pico-8 play session: no input (idle)

[t = 1 s] idle ~1s (no d-pad/buttons)
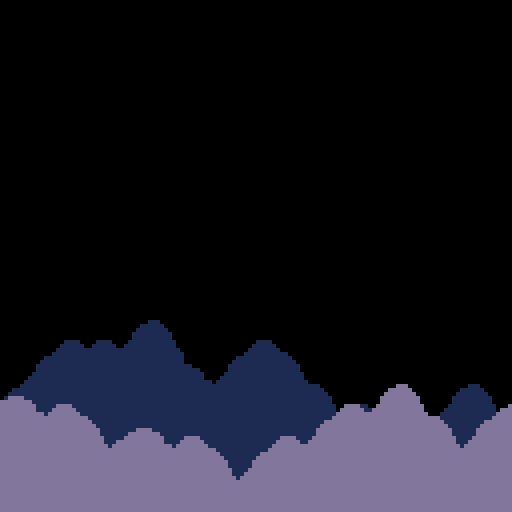
[t = 4 s] idle ~4s (no d-pad/buttons)
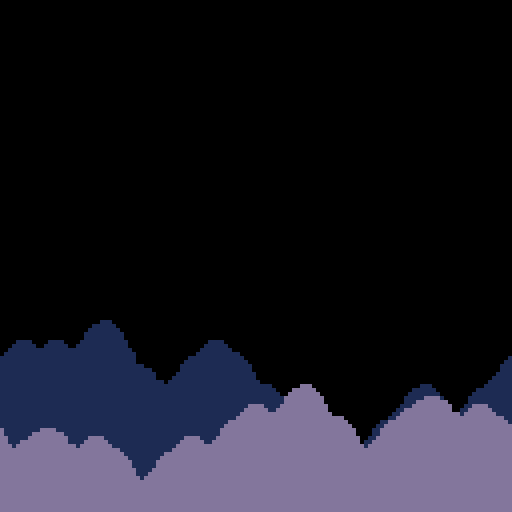
[t = 8 s] idle ~8s (no d-pad/buttons)
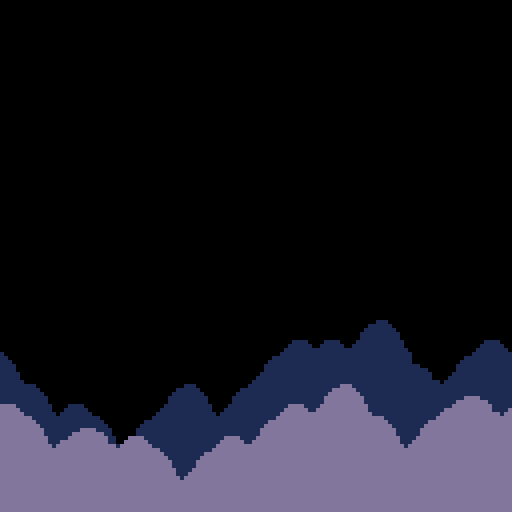

pico-8 cartridge
version 42
__lua__
-- constants
ver="0.25.0"

--xmax=16
--ymax=16
cell_chance=30
cell_pad_h=3
cell_pad_v=5
cell_birth=3
cell_death=1
cell_autos=3

--passives
pas_watr=27

--solids
ter_rock=16
ter_pipe=17
ter_watr=18

--biome specific
cb=nil -- cur biome
--cb_idx=1
biome={
	grass={
		name="grass",
		icon=89,
		blk_s=128
	},
	ice={
		name="ice",
		icon=92,
		blk_s=144
	},
	desert={
		name="desert",
		icon=91,
		blk_s=160
	},
	fungi={
		name="fungi",
		icon=106,
		blk_s=176
	},
	heaven={
		name="heaven",
		icon=141,
		blk_s=136
	},
	dark={
		name="dark",
		icon=93,
		blk_s=152
	}
}

biome_order={
	biome.grass,
	biome.desert,
	biome.ice,
	biome.fungi,
	biome.dark,
	biome.heaven
}

--coins
--coin_chance=5
--s_coin_hud=48
--val_yellow=1
--val_green=5
--val_red=10

--enmies
--hp_bat=2
--hp_blob=1
--hp_cac=2
--hp_flame=1
--flame_t=0.1
--flame_s=0.28
--flame_spawn_t=20

--hp
--hpc_high=10 //hp spawn chance
--hpc_mid=5
--hpc_low=1
--hp_loss_hit=2
--hp_loss_bot=2

--player
--p_max_coin=9999
--p_jump_min=2
--b_spread=5
--b_speed=4
--b_fall_decel_h=0.2
--b_fall_accel_v=1
--b_fall_max=2
--p_shoot_delay=4

--hud
--hud_top=1
--hud_bot=122

--prices
prices={50,100,150,200}

--logo
logo={
	x=32,y=56,
	w=9,t=-5,
	p={1,12,3,11,10,9,8,2},
	snd=0
}
show_logo=true

has_died=false
first_run=true
--play_music=true

--init

function reset()
	--vars
	last_level=nil
	l_num=-1 // cannot change this
	b_num=1
	scroll=0
	l_tm=0
	sprinkles={}
	bullets={}
	flares={}
	flashes={}
	enemy={}
	hps={}
	price_lvls={1,1,1}
	shop={x=78,y=200}
	pause=0
	hit=0
	perfect=0
	--total_coin=0
	total_perf=0
	total_enim=0
	total_lvls=0
	cur_lvl_cns=0
	cb_idx=1
	cb=biome_order[cb_idx]
	--extra_e=-1
	extra_cac=false
	extra_mush=false
	extra_sword=false
	extra_beam=false
	extra_ice=false
	//cb=biome.dark//biome.grass
	--functions
	clear_objects()
	create_cb()
	init_level()
	//init_first()
	
	//init_player()
	init_hud()
	
	if not first_run then
		music(24)
	end
	has_died=false
	
	// init player
	local idx=rand(1,#player_start_points)
	local pt=player_start_points[idx]
	
	pp={
		x=(pt.i*8)+4,y=(pt.j*8)+4,
		w=3,h=6
	}
	
	pp_drr=1
	pp_drr_y=0
	pp_tm=0
	pp_jump_press=false
	pp_jump=0
	pp_landed=false
	pp_dy=0
 pp_can_die=false
	pp_coin=0
	pp_water=3
	pp_w_tanks=1
	--pp_bullet_size=0.5
	pp_bullet_num=1
	pp_shoot=0
	pp_w_tm=0
	pp_hp=8
	pp_hp_tanks=2
	pp_hit=0
	pp_hit_dx=0
	pp_hit_dy=0
	pp_shopping=false
	pp_can_shop=false
	pp_d_tm0=0 --die animation
	pp_d_tm1=0 --die rest animation
	pp_d_cntr=false
	pp_new_biome=false
end

-->8
-- general

function rand(bot,top)
	return flr(rnd((top+1)-bot))+bot
end

function chance(n)
	return rand(0,100) < n
end

function copy_table(t)
	local ll={}
	for j=0,15 do
		ll[j]={}
	for i=0,15 do
		ll[j][i]=t[j][i]
	end end
	return ll
end

--[[
function print_level()
	for j=0,ymax-1 do
		local s=""
		for i=0,xmax-1 do
			s=s..level[j][i].." "
		end 
		printh(s)
	end
	printh("")
end
]]--


function level_solid(i,j)
	local b=level[j][i]
	//return (b>=cb.ter_bloc and
	return (b>=cb.blk[0] and
						//b<=cb.ter_gras) or
						b<=cb.blk[3]) or
						b==ter_rock or
						b==ter_pipe or
						b==ter_water
end

function point_free(x,y)
	local i=flr(x/8)
	local j=flr(y/8)
	
	return not level_solid(i,j)
end

--last_a=nil
--last_b=nil
function place_free(o,ox,oy)
	local a={
		x=o.x+ox,y=o.y+oy,w=o.w,h=o.h
	}
	local free=true
	for j=0,15 do
	for i=0,15 do
		if level_solid(i,j) then
			local b={
				x=i*8+4,y=j*8+4,
				w=8,h=8
			}
			if col_bb(a,b) then
				//printh("found")
				free=false
				--last_a=a
				--last_b=b
			end
		end
	end end
	return free
end

function col_bb(a,b)
	local ax=a.x-a.w/2
	local ay=a.y-a.h/2
	local bx=b.x-b.w/2
	local by=b.y-b.h/2
	return ax<=bx+b.w and
		ax+a.w>=bx and ay<=by+b.h and
		ay+a.h>=by
end

function touch_water(o)
	local i=flr(mid(0,o.x,127)/8)
	local j=flr(mid(0,o.y,127)/8)
	return level[j][i]==pas_watr
end

--[[
function draw_bb(o)
	rect(
		o.x-o.w/2,
		o.y-o.h/2,
		o.x+o.w/2,
		o.y+o.h/2,
		8)	
end
]]--



function next_b_idx()
	return max(
		(cb_idx+1)%(7),
		1)
	--return max((b_num+1)%7,1)
end

function val_with_zero(v)
	--local c=min(pp.coin,9999)
	local b=9999//p_max_coin
	local s=""
	while b>v and b>10 do
		b=b/10
		if(b>v)s=s.."0"
	end
	return s..v
end

--[[
function set_pause()
	pause=4
end
]]--

function set_hit()
	hit=12
end

--[[
function _music(n)
	if(play_music)music(n)
end
]]--

-- ==========
-- init
-- ===================
function _init()
	printh("------start------")
	//reset()
	init_parallax()
	//_music(24)
	music(24)
	
	--[[
	local av=0
	for i=1,100 do
		av+=rand(25,54)
	end
	printh("ave: "..av/100)
	]]--
end

-- ==========
-- draw
-- ===================
function _draw()
	cls()
	rectfill(0,0,128,128,0)
	map(0,0,0,-64,16,16)
	draw_parallax()
	
	--[[
	if show_logo then
		draw_logo()
		return
	end
	
	if perfect>0 then
		draw_perfect()
		return
	end
	
	if pp_hp<=0 then
		draw_player_dead()
		return
	end
	
	//if(l_num==0)draw_creds()
	
	//draw_blobs()
	//draw_bats()
	//draw_enemies()
	
	if scroll==0 then
		draw_level()
		draw_sprinkles()
		draw_bullets()
		draw_flares()
		draw_flashes()
		draw_hps()
	else
		draw_scroll()
	end
	
	draw_enemies()
	
	if hit<=0 or flr(hit)%2==0 then
		draw_player()
		if(l_num>=0)draw_hud()
		
	end

	if l_num==-1 and scroll==0 then
		if b_num>6 then
			draw_first_last("its ok to keep going")
		else
			draw_first_last("its ok to jump down")
			print(ver,1,122,6)
		end
	elseif l_num==9 then
		draw_shop()
	end
	]]--
end

-- ==========
-- update
-- ===================
update_tm=30
function _update()
	update_parallax()
	if show_logo then
		if btn(❎) or btn(🅾️) then
			logo.t=25
		end
		return
	end
	
	if pause>0 then
		pause-=0.3
		return
	end
	
	if hit>0 and scroll==0 then
		hit-=0.3
	end
	
	if perfect>0 then
		return
	end
	
	if scroll>0 then
		update_scroll()
	else
		if pp_shopping then
			update_shopping()
			return
		end
		
		if pp_hp<=0 then
			if not has_died then
				//_music(56)
				music(56)
			end
			first_run=false
			has_died=true
			player_dead()		
			return
		end
		
		update_player()
		update_bullets()
		//update_bats()
		//update_blobs()
		update_enemies()
		update_hps()
		
		
		// take out for stat tokens
		if b_num>6 and l_num==-1 then
			if spr_tm==0 then
				spr_tm=5
				add_sprinkles(
					rand(0,128),
					rand(0,128)
				)
				sfx(5)
			end
			spr_tm-=1
		end
	end
	
	if pp.y>128+8 then
		if pp_can_die then
			pp_hp-=2
			set_hit()
			sfx(16)
		end
		init_scroll()
		return
	end
end
spr_tm=0

-- ==========
-- hud
-- ===================
function init_hud()
	hud={tm=0}
end

function draw_creds()
	print("a game by",48,5,1)
	print("raf+ryan @ gold team",
		26,12,1)
end

function draw_hud()
	hud.tm+=0.2
	rectfill(0,122-1,128,122+6,0)
	draw_hud_coins()
	draw_hud_hp()
	draw_hud_jump()
	draw_hud_lvl()
end

hud_lvl_x=1
function draw_hud_lvl()
	--[[
	print("lvl",
		hud_lvl_x+1,
		hud_bot,
		3)
	print("lvl",
		hud_lvl_x,
		hud_bot,
		11)
	]]--
	--[[
	print(l_num,
		hud_lvl_x+1,hud_bot,3)
	]]--
	--[[
	local b=1000
	local l_tot=""
	while b>l_num and b>10 do
		b=b/10
		if(b>l_num)l_tot=l_tot.."0"
	end
	]]--
	
	--[[
	print(l_tot..l_num,
		hud_lvl_x+1,hud_bot,3)
	]]--
	--[[
	print(l_tot..l_num,
		hud_lvl_x+0,hud_bot,11)
	]]--
	print(b_num.."/6",
		hud_lvl_x,122,11)
	print(
			l_num+1,hud_lvl_x+22,122,3)
end

hud_c_x=112
function draw_hud_coins()
	--[[
	spr(flr(hud.tm)%4+s_coin_hud,
		hud_c_x,hud_top)
	print(":",hud_c_x+7,hud_top,7)
	]]--
	local c=min(pp_coin,9999)
	--[[
	local b=9999//p_max_coin
	local s_tot=""
	while b>c and b>10 do
		b=b/10
		if(b>c)s_tot=s_tot.."0"
	end
	]]--
	
	--[[`
	print(s_tot..pp.coin,
		hud_c_x+1,hud_bot,9)
	]]--
	print(val_with_zero(c),
		hud_c_x+0,122,10)
end

hud_hp_x=24
function draw_hud_hp()
	//palt(0,false)
	//palt(15,true)
	--[[
	print("hp",
		hud_hp_x+1,
		hud_bot,
		2)
	print("hp",
		hud_hp_x,
		hud_bot,
		14)
	]]--
	for i=1,pp_hp_tanks do
		local c=pp_hp/(i*4)
		local r=min((i*4)-pp_hp,4)
		local x=hud_hp_x+9+(i-1)*6
		if c>=1 then
			spr(33,x,122)
		else
			spr(34+r%4,x,122)
		end
	end
	//palt()
end

hud_j_x=56
function draw_hud_jump()
	local ttl=2+pp_w_tanks
	for i=1,2 do
		if i<=pp_jump then
			pal(6,1)
			pal(7,1)
			pal(12,1)
		end
		spr(19,
			hud_j_x+6+(i*5),
			122)
		pal()
	end
	for i=1,pp_w_tanks do
		local nw=mid(
			0,
			pp_water-(pp_w_tanks*3-i*3),
			3)
		if nw==0 then
			spr(20,
				hud_j_x+16+(i*6),
				122)
		else
			spr(
				20+(nw*2)-(flr(hud.tm)%2),
				hud_j_x+16+(i*6),
				122)
		end
	end
end

function draw_sprinkles()
	for s in all(sprinkles)do
		s.tm+=1
		s.y+=s.dy
		s.x+=s.dx
		s.dx*=0.9
		s.dy+=s.ddy
		pal(7,8+(s.tm%8))
		spr(s.sp,s.x-4,s.y-4)
		pal()
		if(s.tm>16)del(sprinkles,s)
	end
end

function add_flash(x,y)
	for i=1,rand(1,5)do
		add(flashes,{
			tm=rand(-2,5),
			x=rand(x-4,x+4),
			y=rand(y-4,y+4),
			dx=rand(-1,1),
			dy=rand(-1,1),
			c=rand(12,15)
		})
	end
end

function draw_flashes()
	for f in all(flashes)do
		f.tm+=1
		f.x+=f.dx
		f.y+=f.dy
		f.dx*=0.9
		f.dy*=0.9
		pal(7,f.c)
		spr(43,f.x,f.y)
		pal()
		if(f.tm>16)del(flashes,f)
	end
end

-- ==========
-- bullets
-- ===================
function add_bullet(x,y,dx,dy,
	tm,c,p,fall)
	add(bullets,{
		x=x,y=y,dx=dx,dy=dy,
		w=1,h=1,
		tm=tm,c=c,p=p,f=fall
	})
end

function update_bullets()
	for b in all(bullets)do
		b.tm-=1
		b.x+=b.dx
		b.y+=b.dy
		
		if b.f then
			if(b.dx>0)b.dx=max(0,b.dx-0.2)
			if(b.dx<0)b.dx=min(0,b.dx+0.2)
			b.dy=min(b.dy+1,2)
		end
		
		if(b.tm<=0)del(bullets,b)
		
		if not place_free(b,0,0) then
			add_flash(b.x,b.y)
			del(bullets,b)
		end

		if not b.p then
			if col_bb(pp,b) then
				player_hit(b.x,b.y)
				del(bullets,b)
			end
		else		
			for e in all(enemy)do
				if col_bb(b,e) and e.hp!=nil then
					del(bullets,b)
					damage_enemy(e)
				end
			end
		end
	end
end

function draw_bullets()
	for b in all(bullets)do		
		pal(6,b.c)
		--palt(0b0000000100000000)
		spr(80,b.x-4,b.y-4)
		pal()
		--draw_bb(b)
	end
end

function add_hps(x,y,c)
	if not chance(c) then
		return
	end
	local rn=rand(1,3)
	for i=1,rn do
		add(hps,{
			x=x,y=y,w=4,h=4,tm=0,
			a=rnd(1)%1,s=rand(1,2)
		})
	end
end

function draw_hps()
	for h in all(hps)do
		local hx=h.x-h.w/2
		local hy=h.y-h.h/2
		if flr(h.tm)%2==0 then
			pal(8,9)
			pal(2,8)
			pal(14,15)
		end
		spr(32,hx,hy)
		pal()
	end
end

function update_hps()
	for h in all(hps)do
		h.tm=(h.tm+0.2)%2
		local dx=cos(h.a)*h.s
		local dy=sin(h.a)*h.s
		if place_free(h,dx,0) then
			h.x+=dx
		end
		if place_free(h,0,dy) then
			h.y+=dy
		end
		if h.s>0.01 then
			h.s*=0.9
		else
			h.s=0
		end
	end
end 

--[[
function damage_bat(b)
	add_flash(b.x,b.y)
	b.hp-=1
	if b.hp<=0 then
		--if(chance(50))add_heart(b.x,b.y)
		-- game_tm+=time_add_bat
		-- add_flare(b.x,b.y,time_add_bat)
		add_hps(b.x,b.y)
		del(bats,b)
		total_enim+=1
	end
end
]]--

-- ==========
-- scrolling
-- ===================
function create_cb()
	cb.blk={}
	for i=0,7 do
		cb.blk[i]=cb.blk_s+i
	end
end

--final_shop=false
pp_last_coin=0
pre_shop_coin=0
function init_scroll()
	// stat
	if l_num==9 then
		// stat
		printh("biome "..b_num..": "..pre_shop_coin.." ("..pre_shop_coin-pp_last_coin..")".." -> "..pp_coin.." ("..pp_coin-pp_last_coin..")")
		pp_last_coin=pp_coin
	end
	cur_lvl_cns=0
	clear_objects()
	scroll=1
	//l_tot=min(l_num+1,999)
	l_num=(l_num+1)%10
	total_lvls+=1
	last_level=copy_table(level)
	if l_num==9 then
		--l_type="shop"
		init_shop()
		--[[
		if cb_idx==6 then
			if not final_shop then
				--pp.coin=min(pp.coin+1000,p_max_coin)
				pp_coin+=1000
				add_flare(42,50,"1000 coins")
				sfx(9)
			end
			final_shop=true
		
		end
		]]--
	else
	--[[
		if l_num!=1 and 
					l_num%10==1 and
					pp.new_biome then
	--]]
		if l_num==0 and pp_new_biome then
			--cb_idx+=1
			final_shop=false
			--if cb_idx>#biome_order then
			--	cb_idx=1
			--end
			if cb_idx==6 then 
				l_num=-1
				pp_coin+=1000
				add_flare(42,50,"1000 coins")
				sfx(9)
			end
			cb_idx=next_b_idx()
			b_num+=1
			cb=biome_order[cb_idx]
			create_cb()
		end
		
		pp_new_biome=false
		init_level()
	end
end

scr_spd=4
function update_scroll()
	if(scroll==0)return
	if scroll<128 then
		scroll+=scr_spd
		pp.y-=scr_spd
		pp_can_die=true
		shop.y-=scr_spd
		for e in all(enemy)do
			e.y-=scr_spd
		end
	else
		scroll=0
	end
end

function draw_scroll()
	for j=0,15 do
	for i=0,15 do
		if level[j][i]>1 then
			spr(level[j][i],i*8,
				(j*8)+(128-scroll))
		end
		if last_level[j][i]>1 then
			spr(last_level[j][i],i*8,
				(j*8)-scroll)
		end
		if last_level[j][i]==pas_watr or
					last_level[j][i]==ter_watr then
			spr((flr(l_tm)%4)+pas_watr,
				i*8,j*8-scroll)
		end
	end end
	
	
end

function clear_objects()
	for c in all(coins)do
		del(coins,c)
	end
	for f in all(flares)do
		del(flares,f)
	end
	for b in all(bullets)do
		del(bullets,b)
	end
	for f in all(flashes)do
		del(flashes,f)
	end
	for h in all(hps)do
		del(hps,h)
	end
	for e in all(enemy)do
		del(enemy,e)
	end
end

-- ==========
-- perfect
-- ===================
function draw_perfect()
	local ps="perfect!"
	if perfect>14 then
		perfect=0
		return
	end
	pal(12,8+flr(perfect)%8)
	for i=0,6 do
		local y=60
		if(i==flr(perfect)%7)y-=8
		if(i==flr(perfect)%7-1)y-=4
		if(i==flr(perfect)*7+1)y-=4
		spr(68+i,36+(i*8),y)
	end
	print("+"..cur_lvl_cns.." coins!",43,70,12)
	pal()
	perfect+=0.4
end

function draw_flares()
	for f in all(flares) do
		f.tm+=0.5
		f.y-=f.dy
		f.dy*=0.95
		print("+"..f.v,f.x,f.y,
			8+(flr(f.tm)%8))
		if f.dy<0.4 then
			del(flares,f)
		end
	end
end

function add_flare(x,y,v)
	add(flares,{
		x=x,y=y,v=v,tm=0,dy=1
		})
end

-- ==========
-- shop
-- ===================
function init_shop()
	--l_type="shop"
	shop={
		x=78,y=200,tm=0,idx=0,
		labels={
		"next biome",
		"+1 heart",
		"+1 water tank",
		"+1 bullet spread",
		},
		err_tm=0,
		bought=false,
		bt_tm=0
	}
	level={}
	local gr=cb.blk[3]//cb.ter_gras
	local s_level={
		{0,0,0,0,46,47,0,0},
		{0,0,0,0,44,45,0,0},
		{0,1,1,1,gr,gr,1,1},
		{1,1,1,1,1,1,1,1},
		{1,1,1,1,1,1,1,0},
		{0,1,1,1,1,1,1,0},
		{0,0,1,1,1,0,0,0},
		{0,0,0,1,0,0,0,0}
	}
	for j=0,15 do
			level[j]={}
		for i=0,15 do
			level[j][i]=0
			if i>3 and i<12 and
						j>7 and j<16 then
				level[j][i]=s_level[j-7][i-3]
			end
	end end
	
	add_terrain()
	
	if(b_num>6)pp_new_biome=true
	
	//shop stat 
	pre_shop_coin=pp_coin //stat
end

function draw_shop()
	if scroll!=0 then
		spr(57,shop.x,shop.y)
		return
	end
	-- animate shop guy
	shop.tm+=0.2
	local shop_s=57
	if shop.tm>5 and 
				shop.tm<9 and
				flr(shop.tm)%2==0 then
		shop_s=58
	elseif shop.tm>12 and
								shop.tm<16 then
		if flr(shop.tm)%2==0 then
			shop_s=59
		else
			shop_s=60
		end
	elseif shop.tm>30 then
		shop.tm=0
	end
	spr(shop_s,shop.x,shop.y)
	
	-- bought item
	if shop.bought and
				shop.bt_tm<30 then
		shop.bt_tm+=1
		spr(shop.idx+64,
			64,60-shop.bt_tm)
	end
	
	-- shop box
	//if(shop.bought)return
	if pp_shopping then
		draw_shopping()
	elseif pp.y==shop.y+4 and
				pp.x<shop.x and
				pp.x>shop.x-20 then
		draw_shop_ask()
		pp_can_shop=true
		if btnp(❎) and 
					not pp_shopping and
					not shop.bought then
			pp_shopping=true
			sfx(13)
		else
			shop.bought=false
		end
	else
		if pp_can_shop then
			pp_can_shop=false
			shop.tm=20
		end
		draw_shop_yell()
	end
end

function update_shopping()
	if btnp(🅾️) then
		pp_shopping=false
		shop.tm=20
		shop.err_tm=0
		return
	end
	if shop.err_tm>0 then 
		shop.err_tm-=1
		return
	end
	if btnp(❎) then
		local i=shop.idx
		if(i>0 and price_lvls[i]>4)return
		if(i==0 and pp_new_biome)return
		//local p=b_prices[next_b_idx()]
		local p=200
		if i>0 then
			p=prices[price_lvls[i]]
		end
		if pp_coin>=p then
			if(i>0)price_lvls[i]+=1
			pp_coin-=p
			--printh("spent: "..p)
			shop.bought=true
			pp_shopping=false
			shop.tm=20
			apply_upgrade(i)
			sfx(13)
		else
			shop.err_tm=35
			sfx(14)
		end
	end
	if btnp(⬅️) and shop.idx>0 then
		shop.idx-=1
		shop.err_tm=0
		sfx(13)
	elseif btnp(➡️) and shop.idx<3 then
		shop.idx+=1
		shop.err_tm=0
		sfx(13)
	end
end

function apply_upgrade(i)
	if i==0 then
		pp_new_biome=true
		--printh("  on biome")
	elseif i==1 then
	-- +1 hearts
		pp_hp_tanks+=1
		pp_hp=pp_hp_tanks*4
		-- game_tm+=time_add_shop
		--printh("  on heart")
	elseif i==2 then
	-- +1 water tank
		pp_w_tanks+=1
		--printh("  on tank")
	elseif i==3 then
	-- +1 bullet num
		pp_bullet_num+=1
		--printh("  on spread")
	end
end

function draw_shopping()
	rectfill(10,25,117,68,1)
	rect(9,24,118,69,7)
	
	--biome item
	local b_idx=next_b_idx()
	draw_shop_item(
		biome_order[b_idx].icon,
		17,
		30,
		not pp_new_biome and 200 or nil,
		shop.idx==0)
		
	line(37,30,37,45,0)
	
	--item
	for i=0,2 do
		local p=nil
		if price_lvls[i+1]<5 then
			p=prices[price_lvls[i+1]]
		end
		
		draw_shop_item(i+64,45+(i*26),
			30,p,(i+1==shop.idx))
	end
	
	--label
	if shop.err_tm>0 then
		if flr(shop.tm)%2==0 then
			print("need more coins",
				38,50,7)
			end
	elseif shop.idx>0 and price_lvls[shop.idx]>4 then
		print("sold out",52,50,7)
	elseif shop.idx==0  and pp_new_biome then
		print("biome got",50,50,7)
	else
		local ll=shop.labels[shop.idx+1]
		print(ll,66-#ll*2,50,7)
	end
	
	--actions
	print("❎:buy 🅾️:cancel",
		36,60,13)	
	
	spr(61,72,68)
end

function draw_shop_item(
	s,x,y,p,active)
	if not active then
		for i=0,15 do
			pal(i,0)
		end
	end
	--icon
	spr(s,x,y)
	--printh(s)
	
	--price
	if p==nil then
		print("----",x-3,y+11,7)
	else
		spr(48,x-6,y+10)
		print(val_with_zero(p),
			x+2,y+11,7)
	end
	pal()
end

function draw_shop_ask()
	rectfill(35,55,107,68,1)
	rect(35,55,107,68,7)
	spr(61,72,68)
	print("press ❎ to shop",
		40,60,7)
end

function draw_shop_yell()
	if shop.tm<10 then
		rectfill(50,55,82,68,1)
		rect(50,55,82,68,7)
		spr(61,72,68)
		print("hey!",60,60,7)
	elseif shop.tm<20 then
		rectfill(40,55,102,68,1)
		rect(40,55,102,68,7)
		spr(61,72,68)
		print("buy something!",
			45,60,7)
	end
end

function draw_first_last(s)
	first.tm+=0.01
	first.y+=cos(first.tm)*0.3
	print(s,26,first.y+101,1)
	print(s,26,first.y+100,7)
	draw_creds()
end

-- logo
function draw_logo()
	if	logo.t<25 then
		logo.t+=0.4
		if logo.t<0 or logo.t>17 then
			return
		end
	else
		show_logo=false
		reset()
		return
	end
	
	for i=0,logo.w do
		local y=logo.y
		if(i+1==flr(logo.t))y-=2
		if(i==flr(logo.t))y-=7
		if(i==ceil(logo.t))y-=2
		if y != logo.y then
			pal(10,logo.p[i+1])
		end
		spr(i+113,logo.x+(i*8),y)
		pal()
	end
	--[[
	if	logo.snd%8==0 then
		sfx(0)
	end
	]]--
	//logo2.snd+=1
end

-- ==========
-- parallax
-- ===================
-- original parallax code by
-- andy latham (andylatham82)
-- cart: 25597
--
-- slightly modified :)
function init_parallax()
	--tables to hold map pieces
	//map_bg={} --bg layer 1
	map_mg={}	--mg layer 2
	map_fg={} --fg layer 3
	
	--spawn initial map. index i
	--creates copy of map at right
	--of screen, ready to move into
	--view.
	for i=0,1 do
		//spawn_map(i*128,0,1)
		spawn_map(i*128,0,1)
		spawn_map(i*128,0,2)
	end
end

function update_parallax()
	//foreach(map_bg,update_map)
	foreach(map_mg,update_map)
	foreach(map_fg,update_map)
end

function draw_parallax()
		//foreach(map_bg,draw_map)
		foreach(map_mg,draw_map)
		foreach(map_fg,draw_map)
end

function update_map(m)
	m.x-=m.l --move map to left
	
	--if map off edge of screen
	if m.x<-128 then
		//if m.l==1 then
		//	del(map_bg,m) --delete map
		//end
		if m.l==1 then
			del(map_mg,m) --delete map
		end
		if m.l==2 then
			del(map_fg,m)
		end
		--add new map to right
		spawn_map(16*8,0,m.l)
	end
end

function spawn_map(x,y,l)
	local m={}
	m.x=x
	m.y=y
	m.l=l
	--add map bit to correct layer
	//if l==1 then
	//	add(map_bg,m)
	//end
	if l==1 then
		add(map_mg,m)
	end
	if l==2 then
		add(map_fg,m)
	end
end

function draw_map(m)
	//if m.l==1 then
	//	map(0,0,m.x,m.y,16,16)
	//end
	if m.l==1 then
		map(16,0,m.x,m.y,16,16)
	end
	if m.l==2 then
		map(32,0,m.x,m.y,16,16)
	end
end
-->8
-- player

function player_gold()
	--return (b_num==6 and l_num==9) or b_num>6
	return b_num>6
end

function draw_player()
	local pdx=pp.x-pp.w-1
	local pdy=(pp.y-pp.h/2)+1
	
	if(player_gold())pal(7,10)
	if pp_can_die then 
		pal(7,8)
		pal(10,8)
	end
	spr(13,pdx,pdy,1,1,pp_drr==-1,false)
	if pp_tm>0 then
		spr(15,pdx,pdy,1,1,flr(pp_tm)%2==0,false)
	else
		spr(14,pdx,pdy)
	end
	pal()
	
	--off screen
	if pp.x<0 then
		spr(38,0,pp.y)
	elseif pp.x>128 then
		spr(39,120,pp.y)
	end
	
	--water splash
	if touch_water(pp) then
		spr((flr(l_tm)%3)+40,
			pp.x-4,pp.y-4)
	end
	
	--bb
	//draw_bb(pp)
end

p_last_water=-1
function update_player()	
	if pp_hit>0 then
		pp_hit-=1
		if place_free(pp,pp_hit_dx,0) then
			pp.x+=pp_hit_dx
		end
		if place_free(pp,0,pp_hit_dy) then
			pp.y+=pp_hit_dy
		end
		if(pp_hit==3)set_hit()
		return
	end
	
	-- left/right movement
	local move=false
	if btn(⬅️) then
		pp_drr=-1
		move=true
	elseif btn(➡️) then
		pp_drr=1
		move=true
	end
	if move then
		pp_tm+=0.2
		if place_free(pp,1*pp_drr,0) then
			pp.x+=pp_drr
		end
	else
		pp_tm=0
	end
	
	-- vertical pointing
	pp_drr_y=0
	if(btn(⬆️))pp_drr_y=-1
	if(btn(⬇️))pp_drr_y=1
	
	player_jump()
	player_fall()
	player_shoot()
	touch_coin()
	--touch_time()
	touch_hps()
	
	if(pp_w_tm>0)pp_w_tm-=1
	
	if touch_water(pp) and 
				pp_w_tm==0 then
		pp_w_tm=5
		pp_water=min(
			pp_water+1,
			pp_w_tanks*3
		)
	
		if(pp_water%3==1)sfx(3)
		if(pp_water%3==2)sfx(5)
		if	p_last_water%3!=0 and
					pp_water%3==0 then
			sfx(20)
		end
		p_last_water=pp_water
	end
end

jump_t=0
jump_t_max=7
p_max=3
p_max_d=4
p_accel=0.3
function player_jump()
	if btn(🅾️) then
		if not pp_jump_press and 
					(pp_jump<2 or 
					flr(pp_water/3)>0) then
			if pp_water>2 and pp_jump>=2 then
				pp_water-=3
			end
			pp_jump+=1
			jump_t=jump_t_max
			add_sprinkles(pp.x,pp.y)
			sfx(1)
		end
		pp_jump_press=true
		if jump_t>0 then
			pp_dy=-p_max
		end
		jump_t=max(0,jump_t-1)
	elseif pp_jump_press==true then
		pp_jump_press=false
		jump_t=0
	end
end

function player_fall()
	pp_dy=min(p_max_d,pp_dy+p_accel)
	if pp_dy<0 then
		if not place_free(pp,0,min(-1,pp_dy)) then
			pp_dy=1
			sfx(4)
		end
	elseif place_free(pp,0,max(1,pp_dy)) then
		pp_landed=false
	else
		if not pp_landed then
			pp_jump=0
			pp_can_die=false
			add_stomp(pp.x,pp.y)
			pp.y=(flr(pp.y/8)*8)+4
			sfx(6)
		end
		pp_landed=true
		pp_dy=0
	end
	pp.y+=pp_dy
end

function player_shoot()
	if btn(❎) then
		if(pp_shoot!=0)return
		pp_shoot=4
		sfx(10)
		local spread=(pp_bullet_num-1)*5
		for i=0,pp_bullet_num-1 do
			local bx=pp.x+pp_drr
			local by=(pp.y-spread/2)+i*5
			local bdx,bdy=pp_drr*5,0
			
			if pp_drr_y !=0 then
				bx=(pp.x-spread/2)+i*5
				by=pp.y+pp_drr_y
				bdx,bdy=0,pp_drr_y*5
			end
			add_bullet(
				bx,//x
				by,//y
				bdx,//dx
				bdy,//dy
				12,//tm
				player_gold() and 10 or 7,//c
				true,//p
				false)//fall
		end
	end
	if pp_shoot>0 then
		pp_shoot-=1
	end
end

function player_hit(x,y)
	if hit>0 or 
				pp_hit>0 or 
				pp_can_die then
		return
	end
	-- pp.hp-=1
-- 	game_tm-=time_loss
	pp_hp-=2
	pp_hit=5
	//set_hit()
	if x>=pp.x then
		pp_hit_dx=-2
	else
		pp_hit_dx=2
	end
	if y>=pp.y then
		pp_hit_dy=-2
	else
		pp_hit_dy=2
	end
	sfx(16)
end

dead_fin=0
x_press=false
function player_dead()
	dead_fin=(b_num-1)*10+l_num
	
	if pp_d_tm0<3 then
		pp_d_tm0+=0.1
	else
		pp_d_tm1+=1
	end

	if pp_d_cntr==false then
		pp_d_cntr=true
		if flr(pp.x) != 64 then
			pp_d_cntr=false
			pp.x+=sgn(64-pp.x)*0.5
		end
		if flr(pp.y) != 90 then
			pp_d_cntr=false
			pp.y+=sgn(90-pp.y)*0.5
		end
	else
		pp.y+=sin((pp_d_tm1%50)/50)*0.4
	end
	
	if btn(❎) and not x_press then
		x_press=true
		if pp_d_tm1>dead_fin+50 then
			reset()
		elseif not pp_d_cntr then
			pp_d_cntr=true
			pp.x=64
			pp.y=90
			pp_d_tm0=3
			pp_d_tm1=10
		elseif pp_d_tm1<40 then
			pp_d_tm1=40
		elseif pp_d_tm1>50 then
			pp_d_tm1=dead_fin+50
		end
	end
	
	if(not btn(❎))x_press=false
end

-- double text
function dt(t,x,y,c1,c2)
	print(t,x,y+1,c1 or 5)
	print(t,x,y,c2 or 7)
end

function draw_player_dead()
	spr(100+flr(pp_d_tm0),
		pp.x-4,pp.y-4)

	dt("~game over~",42,11)
	
	-- totals
	if pp_d_tm1>10 then
		dt("~totals~",14,29)
	end
	-- total coins
	if pp_d_tm1>20 then
		dt("coins:",8,46)
		dt(pp_coin,32,46,9,10)
	end
	-- total enemies
	if pp_d_tm1>30 then
		dt("enemies:",8,56)
		dt(total_enim,40,56,2,8)
	end
	-- total perfects
	if pp_d_tm1>40 then
		dt("perfects:",8,66)
		dt(total_perf,44,66,13,12)
	end
	
	if(pp_d_tm1<50)return
	
	local tm=pp_d_tm1-50
	local fin=(b_num-1)*10+l_num
	local idx=flr(min(tm,fin)/60)*60
	for i=0,5 do
		for j=0,9 do
			if tm>idx then
				local s=175
				if idx==fin then
					s=185
				elseif idx<fin then
					s=186+i
				end					
				spr(s,62+j*6,40+i*6)
			end
			idx+=1
		end
	end
	
		-- total biomes
	if pp_d_tm1>50 then
		dt("biomes:",77,29)
		dt(min(flr(tm/10)+1,b_num),
			105,29,3,11)
	end
	
	if tm>fin then
		dt("press ❎ to continue",
			24,100,1,7)
	end
end

function touch_coin()
	for c in all(coins)do
		if col_bb(pp,c) then
					
			del(coins,c)
			pp_coin+=c.val
			cur_lvl_cns+=c.val
			--total_coin+=c.val
			add_flare(pp.x,pp.y,c.val)
			
			if #coins==0 then
				perfect=1
				total_perf+=1
				pp_coin+=cur_lvl_cns
				--total_coin+=cur_lvl_cns
				sfx(2)
			else
				if c.val==5 then
					sfx(17)
				elseif c.val==10 then
					sfx(18)
				else
					sfx(12)
				end
			end
			
			--pp.coin=min(pp.coin,p_max_coin)
			--total_coin=min(total_coin,p_max_coin)
			return
		end
	end
end

function touch_hps()
	for h in all(hps)do
		if col_bb(pp,h) then
			del(hps,h)
			pp_hp=min(pp_hp+1,pp_hp_tanks*4)
			sfx(22)
		end
	end
end

function add_sprinkles(x,y)
	add(sprinkles,{
		x=x+2,y=y,dx=1,dy=1,ddy=0.1,
		sp=43,tm=0
	})
	add(sprinkles,{
		x=x-2,y=y,dx=-1,dy=1,ddy=0.1,
		sp=43,tm=0
	})
	add(sprinkles,{
		x=x+2,y=y,dx=1,dy=-1,ddy=0.1,
		sp=43,tm=0
	})
	add(sprinkles,{
		x=x-2,y=y,dx=-1,dy=-1,ddy=0.1,
		sp=43,tm=0
	})
end

function add_stomp(x,y)
	add(sprinkles,{
		x=x+2,y=y+4,dx=1,dy=0,ddy=0,
		sp=63,tm=8
	})
	add(sprinkles,{
		x=x-4,y=y+4,dx=-1,dy=0,ddy=0,
		sp=63,tm=8
	})
end

-->8
-- level

-- ==========
-- first level
-- ===================

function init_first()
	--l_type="frst"
	first={tm=0,y=0}
	level={}
	local s_level={
		{1,1,1,1,1,1,1,1},
		{1,1,1,1,1,1,1,1},
		{0,1,1,1,1,1,1,0}
	}
	for j=0,15 do
			level[j]={}
		for i=0,15 do
			level[j][i]=0
			if i>3 and i<12 and
						j>6 and j<10 then
				level[j][i]=s_level[j-6][i-3]
			end
	end end
	create_cb()
	add_terrain()
end

function init_level()
	if l_num==-1 then
		init_first()
		return
	end
	--l_type="norm"
	perfect=0
	local too_small=true
	while too_small do
		level={}
		for j=0,15 do
			level[j]={}
		for i=0,15 do
			level[j][i]=0
		
			if j>cell_pad_v and 
						j<16-(1+cell_pad_v) and
						i>cell_pad_h and 
						i<16-(1+cell_pad_h) then
				if chance(cell_chance) then
					level[j][i]=1
				end
			end
		end end
	
		too_small = cell_auto()
		-- cell_auto will return if
		-- level is too small. if so,
		-- restart this process
	end
	add_terrain()
	add_coins()
	add_bats()

	--extra_e=-1
	extra_cac=false
	extra_mush=false
	extra_sword=false
	extra_beam=false
	extra_ice=false
	
	if b_num>12 then
		--extra_e=rand(0,2)
		if(chance(70))extra_cac=true
		if(chance(70))extra_mush=true
		if(chance(70))extra_sword=true
		if(chance(30))extra_ice=true
		if(chance(30))extra_beam=true
	elseif b_num>6 then
		local r=rand(0,4)
		
		--if r<3 then
		--	extra_e=r
		if r==0 then
			extra_cac=true
		elseif r==1 then
			extra_mush=true
		elseif r==2 then
			extra_sword=true
		elseif r==3 then
			extra_ice=true
		else
			extra_beam=true
		end
	end
	--printh("extra e "..extra_e)
	--printh("extra i "..(extra_ice and "y" or "n"))
	--printh("extra b "..(extra_beam and "y" or "n"))
	--printh(" ")
	local es={add_blob}
	--[[
	if(cb.name=="desert" or extra_e==0)add(es,add_cacti)
	if(cb.name=="dark" or extra_e==1)add(es,add_flame_s)
	if(cb.name=="fungi" or extra_e==2)add(es,add_blob_2)
	]]--
	if(cb.name=="desert" or extra_cac)add(es,add_cacti)
	if(cb.name=="dark" or extra_mush)add(es,add_flame_s)
	if(cb.name=="fungi" or extra_sword)add(es,add_blob_2)
	if l_num>4 or b_num>12 then
		for nyse=0,mid(0,flr(b_num/6)-1,5)do
			--
			--printh(nyse)
			local i=rand(1,#es)
			add(es,es[i])
		end
	end
	for f in all(es)do
		f()
	end 
end

function add_terrain()
	--do top
	if last_level then
	for i=0,15 do
		if level[0][i]==0 then
			--if below water
			if last_level[15][i]==ter_pipe or
						last_level[15][i]==ter_watr or
						last_level[15][i]==pas_watr then
				level[0][i]=pas_watr
			end
		end
	end
	end
	
	-- player_start_points is onlu
	-- used on ititial player
	-- placement.
	-- jk - also use this for blobs
	player_start_points={}
	
	for j=1,14 do
	for i=1,14 do
		--if solid
		if level[j][i]==1 then
			level[j][i]=ter_rock
			--add random blocks
			if chance(10) then
				level[j][i]=cb.blk[0]//cb.ter_bloc
			elseif chance(10) then
				level[j][i]=ter_pipe
			end
			
			--add potential start point
			if level[j-1][i]==0 or 
						level[j-1][i]==pas_watr then
				add(player_start_points,{
					j=j-1,i=i
				})
			end
			
			--if top rock
			if level[j-1][i]==0 then
				level[j][i]=cb.blk[3]//cb.ter_gras
				if chance(10) then
					level[j][i]=cb.blk[0]//cb.ter_bloc
				end
				--add potential start point
				--[[
				add(player_start_points,{
					j=j-1,i=i
				})
				]]--
				--add flower
				if chance(30) then
					level[j-1][i]=
						//rand(cb.pas_flw1,cb.pas_flw2)
						rand(cb.blk[4],cb.blk[5])
				--add tree
				elseif chance(30) then
					local rh=rand(1,3)
					for k=1,rh do
						level[j-k][i]=cb.blk[6]//cb.pas_stem
					end
					--printh(i.." "..j)
					--printh(j-(rh+1))
					level[max(j-(rh+1),0)][i]=cb.blk[7]//cb.pas_tree
				end
			--if below grass
			//elseif level[j-1][i]==cb.ter_gras then
			elseif level[j-1][i]==cb.blk[3] then
				if level[j][i]==ter_rock then
					level[j][i]=cb.blk[1]//cb.ter_roc2
				else
					level[j][i]=cb.blk[2]//cb.ter_blc2
				end
			--if below water
			elseif level[j-1][i]==ter_pipe or
										level[j-1][i]==ter_watr then
				level[j][i]=ter_watr
			end
		elseif level[j][i]==0 then
			--if below water
			if level[j-1][i]==ter_pipe or
						level[j-1][i]==ter_watr or
						level[j-1][i]==pas_watr then
				level[j][i]=pas_watr
			end
		end
	end end
	
	--do bottom
	for i=0,15 do
		if level[15][i]==0 then
			--if below water
			if level[14][i]==ter_pipe or
						level[14][i]==ter_watr or
						level[14][i]==pas_watr then
				level[15][i]=pas_watr
			end
		end
	end
end

function cell_auto()
	for k=0,cell_autos do
		//print_level()
		local a=copy_table(level)
		for j=1,14 do
		for i=1,14 do
			-- get surrounding 1's
			local n=get_surr(j,i)
			-- if solid and few neighbors
			if level[j][i]==1 and
						n<=cell_death then
				a[j][i]=0
			end
			-- if empty and many neighbors
			if level[j][i]==0 and
						n>=cell_birth then
				a[j][i]=1
			end
		end end
		level=copy_table(a)
	end
	-- check if empty level
	local num=0
	for j=0,15 do
	for i=0,15 do
		num+=level[j][i]
	end end
	return num<1
end

function get_surr(j,i)
	local n=0
	for jj=max(j-1,0),min(j+1,15) do
	for ii=max(i-1,0),min(i+1,15) do
		if(level[jj][ii]==1)n+=1
	end end
	if(level[j][i]==1)n-=1
	return n
end

function draw_level()
	l_tm+=0.2
	for j=0,15 do
	for i=0,15 do
		if level[j][i]>1 then
			spr(level[j][i],i*8,
				(j*8)-scroll)
		end
		if level[j][i]==pas_watr or
					level[j][i]==ter_watr then
			spr((flr(l_tm)%4)+pas_watr,
				i*8,j*8-scroll)
		end
	end end
	draw_coins()
	//draw_times()
end

function add_coins()
	coins={}

	local low,high=12,30
	if b_num>6 then
		low,high=25,45
	end
	local min_v=rand(low,high)

	while min_v>0 do
		local ri,rj=rand(0,15),rand(0,14)
		if level[rj][ri]==0 then
			level[rj][ri]=-1
			local v=1
			local red,green=13,30
			if b_num>6 then
				red,green=20,50
			end
			local c=rand(1,100)
			if c<=red then
				v=10
			elseif c<=green then
				v=5
			end
			min_v-=v
			
			add(coins,{
				x=ri*8+4,y=rj*8+4,w=8,h=8,
				tm=0,val=v
			})
		end
	end
end

function draw_coins()
	for c in all(coins)do
		c.tm+=0.1
		if c.val==5 then
			pal(9,3)
			pal(10,11)
		elseif c.val==10 then
			pal(9,2)
			pal(10,8)
		end
		spr((flr(c.tm)%4)+52,
			c.x-c.w/2,
			c.y-c.h/2)
		pal()
		--draw_bb(c)
	end
end

-->8
-- enemies

-- general
function draw_enemies()
	for e in all(enemy)do
		if e.hit_t!=nil and e.hit_t>0 then
			for i=0,15 do
				pal(i,7)
			end
		end
		if(e.tp=="blob")draw_blob(e)
		if(e.tp=="bat")draw_bat(e)
		if(e.tp=="cactus")draw_cactus(e)
		if(e.tp=="icicle")draw_icicle(e)
		if(e.tp=="flame")draw_flame(e)
		if(e.tp=="flame_s")draw_flame_s(e)
		if(e.tp=="beam")draw_beam(e)
		pal()
	end
end

function update_enemies()
	if(l_num==9)return
	
	for e in all(enemy)do
		if(e.tp=="blob")update_blob(e)
		if(e.tp=="bat")update_bat(e)
		if(e.tp=="cactus")update_cactus(e)
		if(e.tp=="icicle")update_icicle(e)
		if(e.tp=="flame")update_flame(e)
		if(e.tp=="flame_s")update_flame_s(e)
		if(e.tp=="beam")update_beam(e)
		if(e.hit_t!=nil and e.hit_t>0)e.hit_t-=1
	end
	if((cb.name=="ice" or extra_ice) and chance(2))add_icicles()
	--if((cb.name=="heaven" or extra_beam) and chance(1))add_beam()
		if((cb.name=="heaven" or extra_beam))spawn_beam()
end

function damage_enemy(e)
	add_flash(e.x,e.y)
	
	if(e.hp==nil)return
	
	e.hp-=1
	e.hit_t=5
	if e.hp<=0 then
		-- add_flare(b.x,b.y,time_add_blob)
		add_hps(e.x,e.y,e.hpc)
		total_enim+=1
		del(enemy,e)
	end
end

-- blobs
function add_blob()
	add_blob_hp(1)
end

function add_blob_2()
	add_blob_hp(3)
end

function add_blob_hp(hp)
	local idx=rand(1,#player_start_points)
	local bt=player_start_points[idx]
	--[[
	if bt==nil then
		for i=0,20 do
			printh("======= here =======")
		end
		printh("idx "..idx)
		printh("psp "..#player_start_points)
		return
	end
	]]--
	--printh("=here=")
	--printh(#player_start_points)
	--printh(idx)
	--printh(bt)
	--print_level()
	--printh(pp.hp)
	local bdx=1
	if(chance(50))bdx=-1
	add(enemy,{
		tp="blob",
		x=(bt.i*8)+4,
		y=((bt.j*8)+4)+128,
		w=6,h=6,dx=bdx,
		tm=0,hp=hp,
		dark=hp==3,
		shoot=false,
		hpc=10,
		hit_t=0
	})
end

function draw_blob(b)
	local bx=b.x-b.w/2
	local by=b.y-b.h/2
	local s=89
	if b.dark then
		//pal(2,8)
		//pal(14,9)
		s=105
	end
	spr(s+flr(b.tm)%2,
		bx,by,1,1,
		b.dx==-1,false)
	pal()
	--draw_bb(b)
end

function update_blob(b)
	b.tm+=0.1
	if(b.dark)b.tm+=0.1
	if(col_bb(pp,b))player_hit(b.x,b.y)
	b.x+=b.dx*(b.dark and 0.2 or 0.1)
	if point_free(b.x,b.y+4) or
				not place_free(b,b.dx*0.1,0) then
		b.dx*=-1
	end
	if(not b.dark)return
	if flr(b.tm)%6==0 and b.shoot==false then
		b.shoot=true
		add_bullet(
			b.x,b.y,0,-6,
			100,15,
			false,true)
		--[[
		add_bullet(
			b.x,b.y,-2,-5,
			100,1,11,
			false,true)
		]]--
		sfx(19)
	elseif flr(b.tm)%6!=0 then
		b.shoot=false
	end
end

-- bats

function add_bats()
	-- todo, should this chance
	-- be determined by the level
	-- gen code??
	local bc=(l_num-1)*10
	if not chance(bc) then
		return
	end
	local bmin,bmax=1,2
	if(l_num>5)bmin,bmax=2,3
	if(l_num>7)bmin,bmax=3,5
	for i=1,rand(bmin,bmax) do
		local finding=true
		while finding do
			local ri=rand(1,14)
			local rj=rand(1,14)
			if level[rj][ri]==0 then
				finding=false
				add(enemy,{
					tp="bat",
					x=ri*8,
					y=(rj*8)+128,
					w=7,h=7,
					oy=rj*8,
					tm=0,hp=2,
					ytm=0,xtm=0,
					hpc=10,
					hit_t=0
				})
				--y=((bt.j*8)+4)+128,
			end
		end
	end
end

function draw_bat(b)
	local bx=b.x-b.w/2
	local by=b.y-b.h/2
	spr(88,bx,by,1,1,
	sin(b.xtm)<0,false)
	spr(flr(b.tm)%4+84,bx,by-4)
	--draw_bb(b)
end

function update_bat(b)
	b.tm+=0.2
	b.ytm+=0.02
	b.xtm+=0.005
	b.y+=cos(b.ytm)*0.3
	b.x+=sin(b.xtm)*0.5//*b.xdr
		
	-- collision
	local bi=flr(b.x/8)
	local bj=flr(b.oy/8)
	local pt=level[bj][bi]
	if bi<0 then
		b.xtm=0.5
	elseif bi>15 then
		b.xtm=0
	elseif pt>=ter_rock and 
				//pt<cb.pas_flw1 then
				pt<cb.blk[4] then
		if sin(b.xtm)>0 then
			b.x-=2
			b.xtm=0
		elseif sin(b.xtm)<0 then
			b.x+=2
			b.xtm=0.5
		end
	end
		
	--player collision
	if(col_bb(pp,b))player_hit(b.x,b.y)
		
	--shoot
	if (b.x<pp.x and 
				sin(b.xtm)>0) or
				(b.x>pp.x and
				sin(b.xtm)<0) then
		if chance(1) then
			local a=atan2(pp.x-b.x,pp.y-b.y)
			local dx=cos(a)*2
			local dy=sin(a)*2
			add_bullet(
				b.x+(dx*2),
				b.y+(dy*2),
				dx,dy,
				100,14,false,false)
			sfx(19)
		end
	end
end

-- cactus
function add_cacti()
	local idx=rand(1,#player_start_points)
	local bt=player_start_points[idx]
	add(enemy,{
		tp="cactus",
		x=(bt.i*8)+4,
		y=((bt.j*8)+4)+128,
		w=8,h=8,
		tm=0,hp=2,
		shoot=false,
		hpc=10,
		hit_t=0
	})
end	

function draw_cactus(c)
	local cx=c.x-c.w/2
	local cy=c.y-c.h/2
	local ox=0
	if flr(c.tm)%4==1 or 
				flr(c.tm)%4==3 then
		ox=1
	end
	spr(91,
		cx,cy+ox,1,1,
		c.tm<2,false)
	--draw_bb(c)
end

function update_cactus(c)
	c.tm+=0.2
	if(col_bb(pp,c))player_hit(c.x,c.y)
	if flr(c.tm)%8==0 and c.shoot==false then
		c.shoot=true
		add_bullet(
			c.x,c.y,2,-5,
			100,11,
			false,true)
		add_bullet(
			c.x,c.y,-2,-5,
			100,11,
			false,true)
		sfx(19)
	elseif flr(c.tm)%8!=0 then
		c.shoot=false
	end
end

-- icicle
function add_icicles()
	local ri=rand(0,15)
	add(enemy,{
		tp="icicle",
		x=ri*8,y=4,dy=0,w=5,h=7,
		0,0,tm=0,falling=false,
		hpc=0,
		hp=10000
		})
end

function draw_icicle(i)
	local ix=i.x-i.w/2
	local iy=i.y-i.h/2
	if i.tm>=5 or flr(i.tm)%2==0 then
		spr(92,ix,iy)
	end
	--draw_bb(i)
end

icicle_fall_accel=0.1
icicle_fall_max=3
function update_icicle(i)
	i.tm+=0.2
	if i.tm<5 then
		return
	end
	if not i.falling then
		sfx(19)
	end
	i.falling=true
	if(col_bb(pp,i))player_hit(i.x,i.y)
	i.dy=min(
		i.dy+icicle_fall_accel,
		icicle_fall_max)
	i.y+=i.dy
	if i.y>180 then
		del(enemy,i)
	end
end

--[[
function spawn_icicles()
	if chance(2) then
		add_icicles()
	end
end
]]--

function add_flame(x,y)
	add(enemy,{
		tp="flame",
		x=x,y=y,
		w=8,h=8,tm=0,
		--hp=hp_flame,
		hpc=0,
		--a=atan2(pp.x-x,pp.y-y)
		a=0
	})
end

function draw_flame(f)
	local fx=f.x-f.w/2
	local fy=f.y-f.h/2
	if(f.tm<6 and flr(f.tm)%2==0)return
	spr(93+flr(f.tm%3),fx,fy)
	//pal()
	--draw_bb(i)
end

function update_flame(f)
	f.tm=f.tm+0.3
	if f.tm<6 then
		f.a=atan2(pp.x-f.x,pp.y-f.y)
		return
	end
	f.x+=1.5*cos(f.a)
	f.y+=1.5*sin(f.a)
	if(col_bb(pp,f))player_hit(f.x,f.y)
end

function add_flame_s()
	local idx=rand(1,#player_start_points)
	local bt=player_start_points[idx]
	add(enemy,{
		tp="flame_s",
		x=(bt.i*8)+4,
		y=((bt.j*8)+4)+128,
		w=8,h=8,
		tm=0,
		hpc=100
	})
end

function draw_flame_s(f)
	local fx=f.x-f.w/2
	local fy=f.y-f.h/2
	
	//palt(0,false)
	//palt(7,true)
	palt(0b0000000100000000)
	 
	// flame_spawn_t=20
	spr(123+max(
			flr(f.tm)-(20-5),
			0),
		fx,fy)
	--draw_bb(f)
	pal()
end

function update_flame_s(f)
	f.tm=f.tm+0.3
	if f.tm>20 then
		f.tm=0
		if chance(50) then
			add_flame(f.x,f.y)
		end
	end
end

function add_beam(d)
	local w,h,x,y=128,8,64,pp.y
	if(chance(50))w,h,x,y=8,128,pp.x,64
	add(enemy,{
		tp="beam",
		x=x,y=y,w=w,h=h,
		tm=0,
		hpc=0
		})
end

function draw_beam(b)
	if b.tm<5 then
		if(flr(b.tm)%2==0)return
		if b.x==64 then
			line(0,b.y,128,b.y,7)
		else
			line(b.x,0,b.x,128,7)
		end
	elseif b.tm>=6 then
		local of=flr(b.tm)
		if b.x==64 then
			line(0,b.y-of,128,b.y-of,7)
			line(0,b.y+of,128,b.y+of,7)
		else
			line(b.x-of,0,b.x-of,128,7)
			line(b.x+of,0,b.x+of,128,7)
		end
	else
		rectfill(
			b.x-b.w/2,b.y-b.h/2,
			b.x+b.w/2,b.y+b.h/2,10)
	end
	--draw_bb(b)
end

function update_beam(b)
	b.tm+=0.2
	if(b.tm>5 and b.tm<6 and col_bb(pp,b))player_hit(b.x,b.y)
	if(b.tm>8)del(enemy,b)
end

beam_st=150
function spawn_beam()
	//if(chance(2))add_beam()
	beam_st-=1
	if beam_st==50 and chance(30) then
		--printh("spawn 50")
		add_beam()
	end
	if beam_st==0 then
		--printh("spawn 100")
		beam_st=150
		add_beam()
	end
end
__gfx__
00000000111111110000000000000001110000000000000000000000dddddddd000000000000000ddd0000000000000000000000007777000000000000000000
00000000111111110000000000000111111000000000000000000000dddddddd0000000000000dddddd000000000000000000000007777000000000000000000
00000000111111110000000000001111111100000000000000000000dddddddd000000000000dddddddd00000000000000000000007c7c000000000000000000
00000000111111110000000000011111111110000000001111000000dddddddd00000000000dddddddddd000000000dddd000000007777000000000000000000
00000000111111110000000000011111111110000000111111110000dddddddd00000000000dddddddddd0000000dddddddd0000000000000070070000700700
00000000111111110011110000111111111111000001111111111000dddddddd00dddd0000dddddddddddd00000dddddddddd000000000000070070000000700
00000000111111110111111001111111111111000111111111111000dddddddd0dddddd00ddddddddddddd000dddddddddddd000000000000000000000000000
00000000111111111111111111111111111111101111111111111110ddddddddddddddddddddddddddddddd0ddddddddddddddd0000000000000000000000000
011111110555555005cccc50000777000001110000077700000777000007770000077700000777000007770000cc7c0000cccc0000c7770000cccc0000000000
10111000500ff00550cccc05000c7c000010001000700070007000700070007000700070007c0c700070c0700077c70000cc7c0000cccc000077770000000000
d05101dd50f00f0550cccc05000707000010001000700070007000700070cc70007c0070007ccc70007ccc7000cccc000077770000cccc0000cccc0000000000
dd0011dd5f00c0f55fccccf50000000000100010006cc06000600c60006ccc60006ccc60006ccc60006ccc6000cccc0000cccc00007c770000cccc0000000000
dd05011d5fccccf55fccccf5000060000001110000066600000666000006660000066600000666000006660000cccc0000cccc0000cccc00007cc70000000000
d015501150cccc0550cccc05000000000000000000000000000000000000000000000000000000000000000000cccc0000cccc0000cccc0000c77c0000000000
0111550150cccc0550cccc05000000000000000000000000000000000000000000000000000000000000000000c7770000cccc0000cccc0000cccc0000000000
1111111005cccc5005cccc50000000000000000000000000000000000000000000000000000000000000000000cccc00007c770000cccc0000cccc0000000000
0220000008080000010100000801000008010000080100000008000000008000070000c00c0000000c0007000000000004000000000000400000000000000000
2e8200008288800011111000828110008281100082811000008800000000880000c70c007000007c0000c000000000000400000000000040444d44d444d4d444
288200008288800011111000828880008281100082111000088888888888888000000000000000000000000c000070000400000000000040040d00d000d0d040
0220000008880000011100000888000008810000011100008888888888888888000000000000000070000000000777000c00b00000009040000d00d00000d000
000000000080000000100000008000000080000000100000088888888888888000000000000000000000000000007000ffddddfdffdffdff040d00d000000040
00000000000000000000000000000000000000000000000000880000000088000000000000000000000000000000000004ddd04d04dd0d40040000d000000040
000000000000000000000000000000000000000000000000000800000000800000000000000000000000000000000000000d0000000d00000400000000000040
00000000000000000000000000000000000000000000000000000000000000000000000000000000000000000000000004000040040000400400000000000040
000aaa000000a0000000a0000000a000009999000009900000099000000990000000000000000000000000000000000000000000071117000000000000000000
00a000a0000a0a000000a000000a0a0009aaaa90009aa900009aa900009aa900088088000000000000f0ff0000f0ff0000f0ff00007117000000000000000000
00a009a0000a9a000000a000000a9a009aaaaaa909aaaa90009aa90009aaaa908288888000f6ff00006666006066660600666600000717000000000000007700
00a099a0000a9a000000a000000a9a009aaaa9a909aa9a90009aa90009a9aa908288888000969600009696006096960600969600000070000000000000007700
000aaa000000a0000000a0000000a0009aaaa9a909aa9a90009aa90009a9aa900828880000666600006666000066660060666606000000000000000000000000
000000000000000000000000000000009aa99aa909aaaa90009aa90009aaaa900088800000666600006666000066660060666606000000000000000000000000
0000000000000000000000000000000009aaaa90009aa900009aa900009aa9000008000000666600006666000066660000666600000000000000000000000000
00000000000000000000000000000000009999000009900000099000000990000000000000600600006006000060060000600600000000000000000000000000
0700000007000000070000000700000000000000000000000000000000000000000000000000000000000000b0000000aaa00000ccc000008080000000000000
7770000077700000777000007770000007777700077777000777770007777700077777000077770007777770b0000000aaa000000c0000008880000000000000
07000000070077700700000007000000077cc770077ccc00077cc770077ccc00077ccc00077ccc000cc77cc0bb000000a0000000cc0000008080000000000000
000808000007000700000c0000000000077777c007777000077777c0077770000777700007700000000770000000000000000000000000000000000000000000
008288800007cc070777000007770000077ccc00077cc000077c7700077cc000077cc0000770000000077000b0b0b000aaa0aa00ccc0ccc08880000000000000
008288800007ccc70c7c0c000c7c0c0c07700000077777000770c77007700000077777000c77770000077000b0b0b0000a00a000c0c0ccc08880000000000000
000888000006ccc607070000070700000cc000000ccccc000cc00cc00cc000000ccccc0000cccc00000cc0000b00bb000a0aa000c0c0c0008000000000000000
000080000000666000000c0000000000000000000000000000000000000000000000000000000000000000000000000000000000000000000000000000000000
0000000000000000070000000700000000000000000000000000000000000000000000000000000000000000000bb0000766dc0000000c000000c00000000000
000000000000000077700000777077700000000000000000000000000000000000111000000220000000000000b33b000766dc0000000c000000c00000c00000
0000000000000000070000000700c7c00111111000111100001111000011110001888100002ee2000022220000b33b0b0766dc0000c0c1c0000c1c0000cc000c
00066000000000000000ccc000007070188ee8810188e81000188100018e88100187871002eeee2002eeee20bbb7370b0076c0000c1c11c00cc111c00cc1c0cc
00066000000000007770ccc000000000011ee110001ee100001ee100001ee1001888881002e7e7202eeeeee2b0b33bbb0076c000c111111cc111111cc1111c1c
0000000000000000c7c0ccc000000600000110000001100000011000000110001888110002eeee202eee7e72b0b33b000077c000c11ff11cc11ff11cc11ff11c
00000000000000007070000000000000000000000000000000000000000000001811000000222200022222200b3bb3b0000700000c1ff1c00c1ff1c00c1ff1c0
00000000000000000000000000000600000000000000000000000000000000000100000000000000000000000bb00bb00000000000cccc0000cccc0000cccc00
000000000000000000000000000000000000000000000000000000000000000000000000000dd000000000000000000000000000000000000000000000000000
00000000000000000000000000000000000000000000700000006700000000000000000000d99d0000dddd000000000000000000000000000000000000000000
0000000000000000000000000000000000777700000677700007777000076770000000000d8888d00d8998d00099990000888800000000000000000000000000
0000000000000000000000000000000000777700007777700077677000777770000000000d9787d0d888888d0988889008999980000000000000000000000000
0000000000000000000000000000000000676700007767000777777000776770000000000d9888d0d998787d9888888989999998000000000000000000000000
00000000000000000000000000000000007777000077770007077000070700000000000000dddd000dddddd09888787989997978000000000000000000000000
00000000000000000000000000000000007007000070070007007000070700000000000000600600000660000999999008888880000000000000000000000000
00000000000000000000000000000000007007000000070000000000000000000000000000000000000000000000000000000000000000000000000000000000
0000000000aaaaa000aaaaa000aaa0000aaaaa00aaaaaaaaaaaaaaaa00aaaaa00aaaaaa000000000000000007777770777777707777777077777770777777707
000000000aaaaaaa0aaaaaaa00aaa0000aaaaaa0aaaaaaaaaaaaaaaa0aaaaaa0aaaaaaaa00000000000000007707001077070010770700107707001077070060
00000000aaa000aaaaa00aaa0aaaa0000aa00aaa000aaa000aa000000aa00aa0aaaaaaaa00000000000000007010110770601107701011077010160770101107
00000000aa000000aa0000aa0aaa0000aaa000aa00aaaa00aaaaaa00aaa00aa0aa0aa0aa00000000000000007701107777011077770610777701607777011077
00000000aa00aaaaaa0000aa0aaa0000aaa000aa00aaa000aaaaaa00aa000aaaaa0aa0aa00000000000000007701107777011077770610777701607777011077
00000000aaa000aaaaa00aaaaaaa0000aa000aaa0aaaa000aa00000aaaaaaaaaa00000aa00000000000000007010010770100107706001077010060770100107
00000000aaaaaaa0aaaaaaa0aaaaaaaaaaaaaaa00aaa0000aaaaaaaaa0000aaaa00000aa00000000000000007010707770107077706070777010707770107077
000000000aaaaa000aaaaa00aaaaaaaaaaaaa0000aaa0000aaaaaaaaa0000aaaa00000aa00000000000000000107777706077777010777770107777701077777
0555555003113113035535530131b1b000000000000000000004400000ffff00055555500911911a0a55a55a01a1a1a00000000000000a000007f00000777700
50dddd051311300353dd3d033b1b13300000000000000000000f90000f0000f05044440519119009594494099a1a19900000000f00a0a000000f700007000070
5d0dd0d5d05301d35d0dd3d3b331333d000000000000000000044000f00f000f54044045405a014954044949a991aaad00a000fa0a00a00a000ff00070070007
5dd00dd5dd0311dd53d03dd533b3b13b0000000000e0e00000094000f0f0007f54400445440911445940944599a9a1aa0faf0faf0a0a0aa00007f00070700077
5dd00dd5dd05011d5dd03dd3b303033d00000000000a000000044000f000707f544004454405011454409449a90909ad0fa00af00aa0a090000ff00070007077
5d0dd0d5d01550115d0dd0d5d3135b330008000000e0e00000099000f000077f540440454015501154044045d9194a9a09f0fa00a0a090a00007700070000777
50dddd050111550150dddd050113550300898000000300000004f0000f0777f05044440501115501504444050119440909f09f00909a0a00000f700007077770
0555555011111110055555501311311300080000003000000004400000ffff00055555501111111005555550191191190900900099a90909000ff00000777700
055555500611611676d67d7076767670000000000000000000077000007777000000000002112112021021220020202000000000000000000000100000000100
5066660516116006dddd777767777777000000000000000000077000077770700011110011111001111111012202011000000010000001000001000000001010
56066065d05601d67d7d7dc7707777c7000000000000000000047000777607070101101010510101110110112110111d00101100000011100000100000001001
56600665dd0611dddddc07d76c7c07070000000000e070000009d000776776d70110011015011101111011011121201200011000010001000000100000100101
56600665dd05011dd07ddc06607ccc0600000000000a0000000dd000d06076670110011005050111110011011101011d00011000000001000000100001010101
56066065d0155011dddd70d66c0c70c6000700000070700000099000d0007667010110100005501111011011d101511100100100010001000001000010001001
5066660501115501ddddddd667c607c60079700000636000000df0000d7d7dd70011110000005501101111010001550100100000010001000001000001000010
055555501111111067606760676067600668660006366600000dd00007dddd000000000000000110011111100100100101000000010001000001000000111100
0555555009ff9ff90fffff5f0fffff9f00000000003003000004400000ffff0000000000e000e000000000000000000000000000000000000000000000000000
50ffff05f9ff900959ff9dfff99ff9f90000000000b03b00000f90000f0000f0000000000e0e0e00000000000000000000000000000000000000000000111000
5f0ff0f5f9f90ff9fffff9f99ffff999000000000003330300044000f00f000f00000000e0900080000000000000000000000000000000000000000000001000
5ff00ff5ff99fff9f9ff9ff5ff99fff9000000000300b30b00094000f0f0007f0000000080090000000000000000000000000000000000000000000000010000
5ff00ff5df090ffdfdff9ff9f99f09ff40000400b330333000044000f000707f0800000000809800000000000000000000000000000000000000000000000000
5f0ff0f5d0155ff1fd0fd0f5ff9950f90400400033b0330000099000f000077f0800080000009000000000000000000000000000000000000000000000010000
50ffff050111550150dddd0509ff55f100440400b3303b000004f0000f0777f00000808000090000000000000000000000000000000000000000000000000000
055555501111111005555550191191900040000033b033000004400000ffff000808000000900000000000000000000000000000000000000000000000000000
055555500e11e11e0e55e55e0e12e21e00000000000000000004400000fefe000000000000000000000000000000000000000000000000000000000000000000
50dddd051211200e5edd2d0ee2e12e2e0000000000000000000f90009f000ef000111000081118000b3b3b000f9f9f00076767000e2e2e0001d1d1000a9a9a00
5d0dd0d5d05e01d25d0dd2de20eee222000000000000998000044000800f090e015551000185810003b3b30009f9f9000676760002e2e2000d1d1d0009a9a900
5dd00dd5d20211dd52d02dd5dd2e222e000000000809899900094000f0e0087e11555110015851000131310001919100016161000121210001d1d10001919100
5dd00dd5d202011d5dd02dd2de25eeed000000008880050000044000e0e0707e0155510001858100011111000111110001111100011111000111110001111100
5d0dd0d5d21550115d0dd0d5d02550ee006000000500060000099000e090077e0011100008111800001110000011100000111000001110000011100000111000
50dddd050211550150dddd050111550e06660000006000600004f0009f8777f90000000000000000000000000000000000000000000000000000000000000000
0555555011111110055555501121111000500000060000600004400080ffff080000000000000000000000000000000000000000000000000000000000000000
44444440444440004444400044444000004400004400440007000000000000000000000000000000000000000000000000000000000000000000000000000000
407700404fff40004666400046664000004640004f44640077700000000000000000000000000000000000000000000000000000000000000000000000000000
0470040004f4000004f4000004640000444664004ff6640007044444000000000000000000000000000000000000000000000000000000000000000000000000
004040000464000004f4000004f400004ff444004f4464000004fff4000000000000000000000000000000000000000000000000000000000000000000000000
004f40004666400046f640004fff400004f400004400440000004f40000000000000000000000000000000000000000000000000000000000000000000000000
04fff400444440004444400044444000004400000000000000004640000000000000000000000000000000000000000000000000000000000000000000000000
4fffff40000000000000000000000000000000000000000000046664000000000000000000000000000000000000000000000000000000000000000000000000
44444440000000000000000000000000000000000000000000044444000000000000000000000000000000000000000000000000000000000000000000000000
00000000000000000000000000000000000000000000000000000000000000000000000000000000000000000000000000000000000000000000000000000000
00000000000000000000000000000000000000000000000000000000000000000000000000000000000000000000000000000000000000000000000000000000
00000000000000000000000000000000000000000000000000000000000000000000000000000000000000000000000000000000000000000000000000000000
00000000000000000000000000000000000000000000000000000000000000000000000000000000000000000000000000000000000000000000000000000000
00000000000000000000000000000000000000000000000000000000000000000000000000000000000000000000000000000000000000000000000000000000
00000000000000000000000000000000000000000000000000000000000000000000000000000000000000000000000000000000000000000000000000000000
00000000000000000000000000000000000000000000000000000000000000000000000000000000000000000000000000000000000000000000000000000000
00000000000000000000000000000000000000000000000000000000000000000000000000000000000000000000000000000000000000000000000000000000
00000000000000000000000000000000000000000000000000000000000000000000000000000000000000000000000000000000000000000000000000000000
00000000000000000000000000000000000000000000000000000000000000000000000000000000000000000000000000000000000000000000000000000000
00000000000000000000000000000000000000000000000000000000000000000000000000000000000000000000000000000000000000000000000000000000
00000000000000000000000000000000000000000000000000000000000000000000000000000000000000000000000000000000000000000000000000000000
00000000000000000000000000000000000000000000000000000000000000000000000000000000000000000000000000000000000000000000000000000000
00000000000000000000000000000000000000000000000000000000000000000000000000000000000000000000000000000000000000000000000000000000
00000000000000000000000000000000000000000000000000000000000000000000000000000000000000000000000000000000000000000000000000000000
00000000000000000000000000000000000000000000000000000000000000000000000000000000000000000000000000000000000000000000000000000000
00000000000000000000000000000000000000000000000000000000000000000000000000000000000000000000000000000000000000000000000000000000
00000000000000000000000000000000000000000000000000000000000000000000000000000000000000000000000000000000000000000000000000777700
00000000000000000000000000000000000000000000000000000000000000000000000000000000000000000000000000000000000000000000000000777700
000000000000000000000000000000000000000000000000000000000000000000000000000000000000000000000000000000000000000000000000007c7c00
00000000000000000000000000000000000000000000000000000000000000000000000000000000000000000000000000000000000000000000000000777700
00000000000000000000000000000000000000000000000000000000000000000000000000000000000000000000000000000000000000000000000000700700
00000000000000000000000000000000000000000000000000000000000000000000000000000000000000000000000000000000000000000000000000700700
__map__
0000000000000000000000630000000000000000000000000000000000000000000000000000000000000000000000000000000000000000000000000000000000000000000000000000000000000000000000000000000000000000000000000000000000000000000000000000000000000000000000000000000000000000
0000000000000000000000000000000000000000000000000000000000000000000000000000000000000000000000000000000000000000000000000000000000000000000000000000000000000000000000000000000000000000000000000000000000000000000000000000000000000000000000000000000000000000
0000000000000000000000000000000000000000000000000000000000000000000000000000000000000000000000000000000000000000000000000000000000000000000000000000000000000000000000000000000000000000000000000000000000000000000000000000000000000000000000000000000000000000
0000000000000000000000000000000000000000000000000000000000000000000000000000000000000000000000000000000000000000000000000000000000000000000000000000000000000000000000000000000000000000000000000000000000000000000000000000000000000000000000000000000000000000
0000000000000000000000000000000000000000000000000000000000000000000000000000000000000000000000000000000000000000000000000000000000000000000000000000000000000000000000000000000000000000000000000000000000000000000000000000000000000000000000000000000000000000
0000000000000000000000000000000000000000000000000000000000000000000000000000000000000000000000000000000000000000000000000000000000000000000000000000000000000000000000000000000000000000000000000000000000000000000000000000000000000000000000000000000000000000
0000000000000000000000000000000000000000000000000000000000000000000000000000000000000000000000000000000000000000000000000000000000000000000000000000000000000000000000000000000000000000000000000000000000000000000000000000000000000000000000000000000000000000
0000000000000000000000000000000000000000000000000000000000000000000000000000000000000000000000000000000000000000000000000000000000000000000000000000000000000000000000000000000000000000000000000000000000000000000000000000000000000000000000000000000000000000
0000000000000000000000000000000000000000000000000000000000000000000000000000000000000000000000000000000000000000000000000000000000000000000000000000000000000000000000000000000000000000000000000000000000000000000000000000000000000000000000000000000000000000
0000000000000000000000000000000000000000000000000000000000000000000000000000000000000000000000000000000000000000000000000000000000000000000000000000000000000000000000000000000000000000000000000000000000000000000000000000000000000000000000000000000000000000
0000000000000000000000000000000000000000000000020203040000020000000000000000000000000000000000000000000000000000000000000000000000000000000000000000000000000000000000000000000000000000000000000000000000000000000000000000000000000000000000000000000000000000
0000000000000000000000000000000000000000000003010101010603010400000000000000000000000000000000000000000000000000000000000000000000000000000000000000000000000000000000000000000000000000000000000000000000000000000000000000000000000000000000000000000000000000
0000000000000000000000000000000002000003040301010101010101010104000000000008090a00000b0c080000000000000000000000000000000000000000000000000000000000000000000000000000000000000000000000000000000000000000000000000000000000000000000000000000000000000000000000
000000000000000000000000000000000104030101010101010101010101010108000008090707070a090707070a0b0c0000000000000000000000000000000000000000000000000000000000000000000000000000000000000000000000000000000000000000000000000000000000000000000000000000000000000000
0000000000000000000000000000000001010101010101010101010101010101070a09070707070707070707070707070000000000000000000000000000000000000000000000000000000000000000000000000000000000000000000000000000000000000000000000000000000000000000000000000000000000000000
0000000000000000000000000000000001010101010101010101010101010101070707070707070707070707070707070000000000000000000000000000000000000000000000000000000000000000000000000000000000000000000000000000000000000000000000000000000000000000000000000000000000000000
